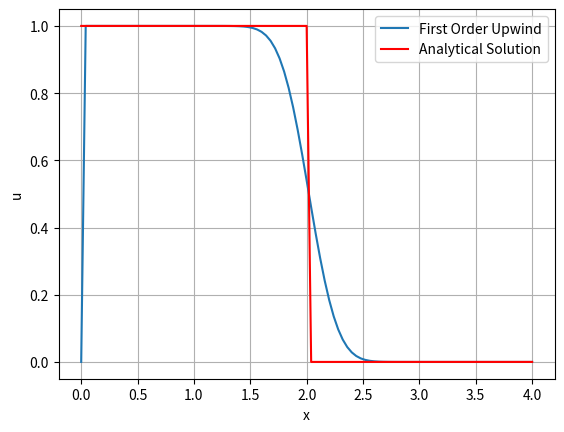
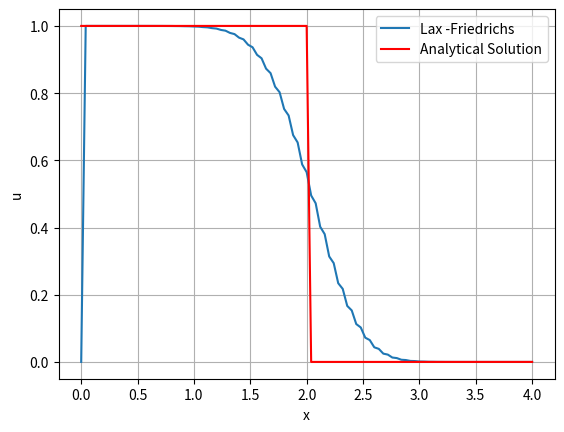
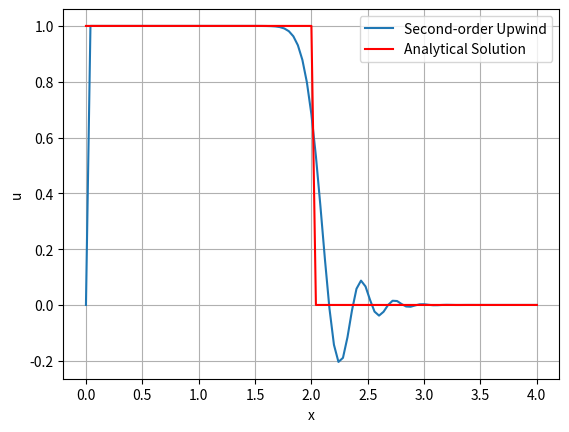
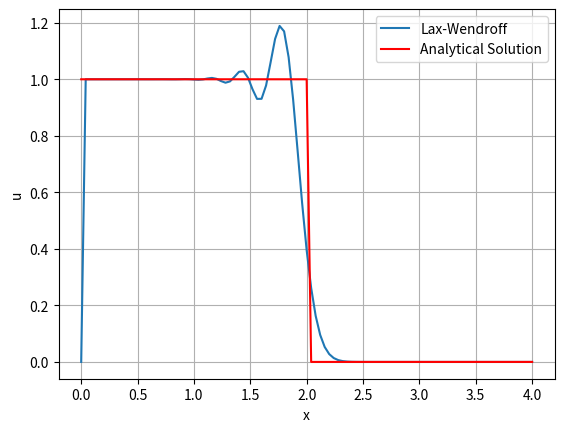
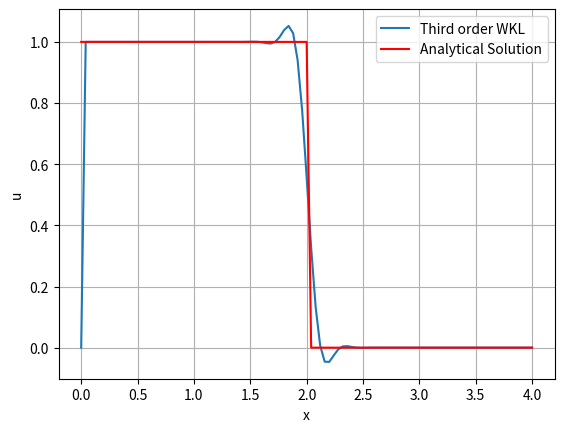

Here is the Python script that generated these plots, in order:
import numpy as np
import matplotlib.pylab as plt

L = 4
dx = 0.04
Nx = int(L/dx)+1
x = np.linspace(0,L,Nx)
a = 1
sigma = 0.5
dt = (sigma*dx)/a
t = 2
nt = int(t/dt)
u1 = np.zeros(Nx)
u2 = np.zeros(Nx)
u3 = np.zeros(Nx)
u4 = np.zeros(Nx)
u5 = np.zeros(Nx)
new_u1 = np.zeros(Nx)
new_u2 = np.zeros(Nx)
new_u3 = np.zeros(Nx)
new_u4 = np.zeros(Nx)
new_u5 = np.zeros(Nx)
u = np.zeros(Nx)

u1[0] = 1
u2[0] = 1
u3[0] = 1
u4[0] = 1
u5[0] = 1

for i in range(0,int((a*t)/dx) + 1):
    u[i] = 1   

'''
l = 1
#l=0.25
nx = int(l/dx)  
for i in range(0,nx+1):
    u1[i] = np.sin((2*np.pi*i)/nx)
    u2[i] = np.sin((2*np.pi*i)/nx)
    u3[i] = np.sin((2*np.pi*i)/nx)
    u4[i] = np.sin((2*np.pi*i)/nx)
    u5[i] = np.sin((2*np.pi*i)/nx)
    u[i+int((a*t)/dx) + 1] = np.sin((2*np.pi*i)/nx)'''


for n in range(0,nt):
    
    for i in range(1,Nx-1):
        new_u1[i] = u1[i] - sigma*(u1[i] - u1[i-1])
        
    for i in range(1,Nx-1):
        new_u2[i] = 0.5*(u2[i+1] + u2[i-1]) - 0.5*sigma*(u2[i+1] - u2[i-1])
    
    new_u3[1] = u3[1] - sigma*(u3[1] - u3[0])
    for i in range(2,Nx-1):
        new_u3[i] = u3[i] - sigma*(2-sigma)*(u3[i] - u3[i-1]) + 0.5*sigma*(1-sigma)*(u3[i] - u3[i-2])
        
    for i in range(1,Nx-1):
        new_u4[i] = u4[i] - 0.5*sigma*(u4[i+1] - u4[i-1]) + 0.5*sigma**2*(u4[i+1] - 2*u4[i] + u4[i-1])
    
    new_u5[1] = u5[1] - 0.5*sigma*(u5[2] - u5[0]) + 0.5*sigma**2*(u5[2] - 2*u5[1] + u5[0])
    for i in range(2,Nx-1):
        new_u5[i] = u5[i] - 0.5*sigma*(u5[i+1] - u5[i-1]) + 0.5*sigma**2*(u5[i+1] - 2*u5[i] + u5[i-1])\
            + (1/6)*sigma*(1-sigma**2)*(-u5[i-2] + 3*u5[i-1] - 3*u5[i] + u5[i+1])
    
    for i in range(1,Nx-1):
        u1[i] = new_u1[i]
        u2[i] = new_u2[i]
        u3[i] = new_u3[i]
        u4[i] = new_u4[i]
        u5[i] = new_u5[i]
        
plt.figure(1)
plt.clf()
plt.grid()
plt.plot(x,new_u1,x,u,'r');
plt.legend(['First Order Upwind','Analytical Solution']);
plt.xlabel(r'x');
plt.ylabel(r'u');
plt.show(); 

plt.figure(2)
plt.clf()
plt.grid()
plt.plot(x,new_u2,x,u,'r');
plt.legend(['Lax -Friedrichs','Analytical Solution']);
plt.xlabel(r'x');
plt.ylabel(r'u');
plt.show(); 

plt.figure(3)
plt.clf()
plt.grid()
plt.plot(x,new_u3,x,u,'r');
plt.legend(['Second-order Upwind','Analytical Solution']);
plt.xlabel(r'x');
plt.ylabel(r'u');
plt.show(); 

plt.figure(4)
plt.clf()
plt.grid()
plt.plot(x,new_u4,x,u,'r');
plt.legend(['Lax-Wendroff','Analytical Solution']);
plt.xlabel(r'x');
plt.ylabel(r'u');
plt.show(); 

plt.figure(5)
plt.clf()
plt.grid()
plt.plot(x,new_u5,x,u,'r');
plt.legend(['Third order WKL','Analytical Solution']);
plt.xlabel(r'x');
plt.ylabel(r'u');
plt.show(); 

